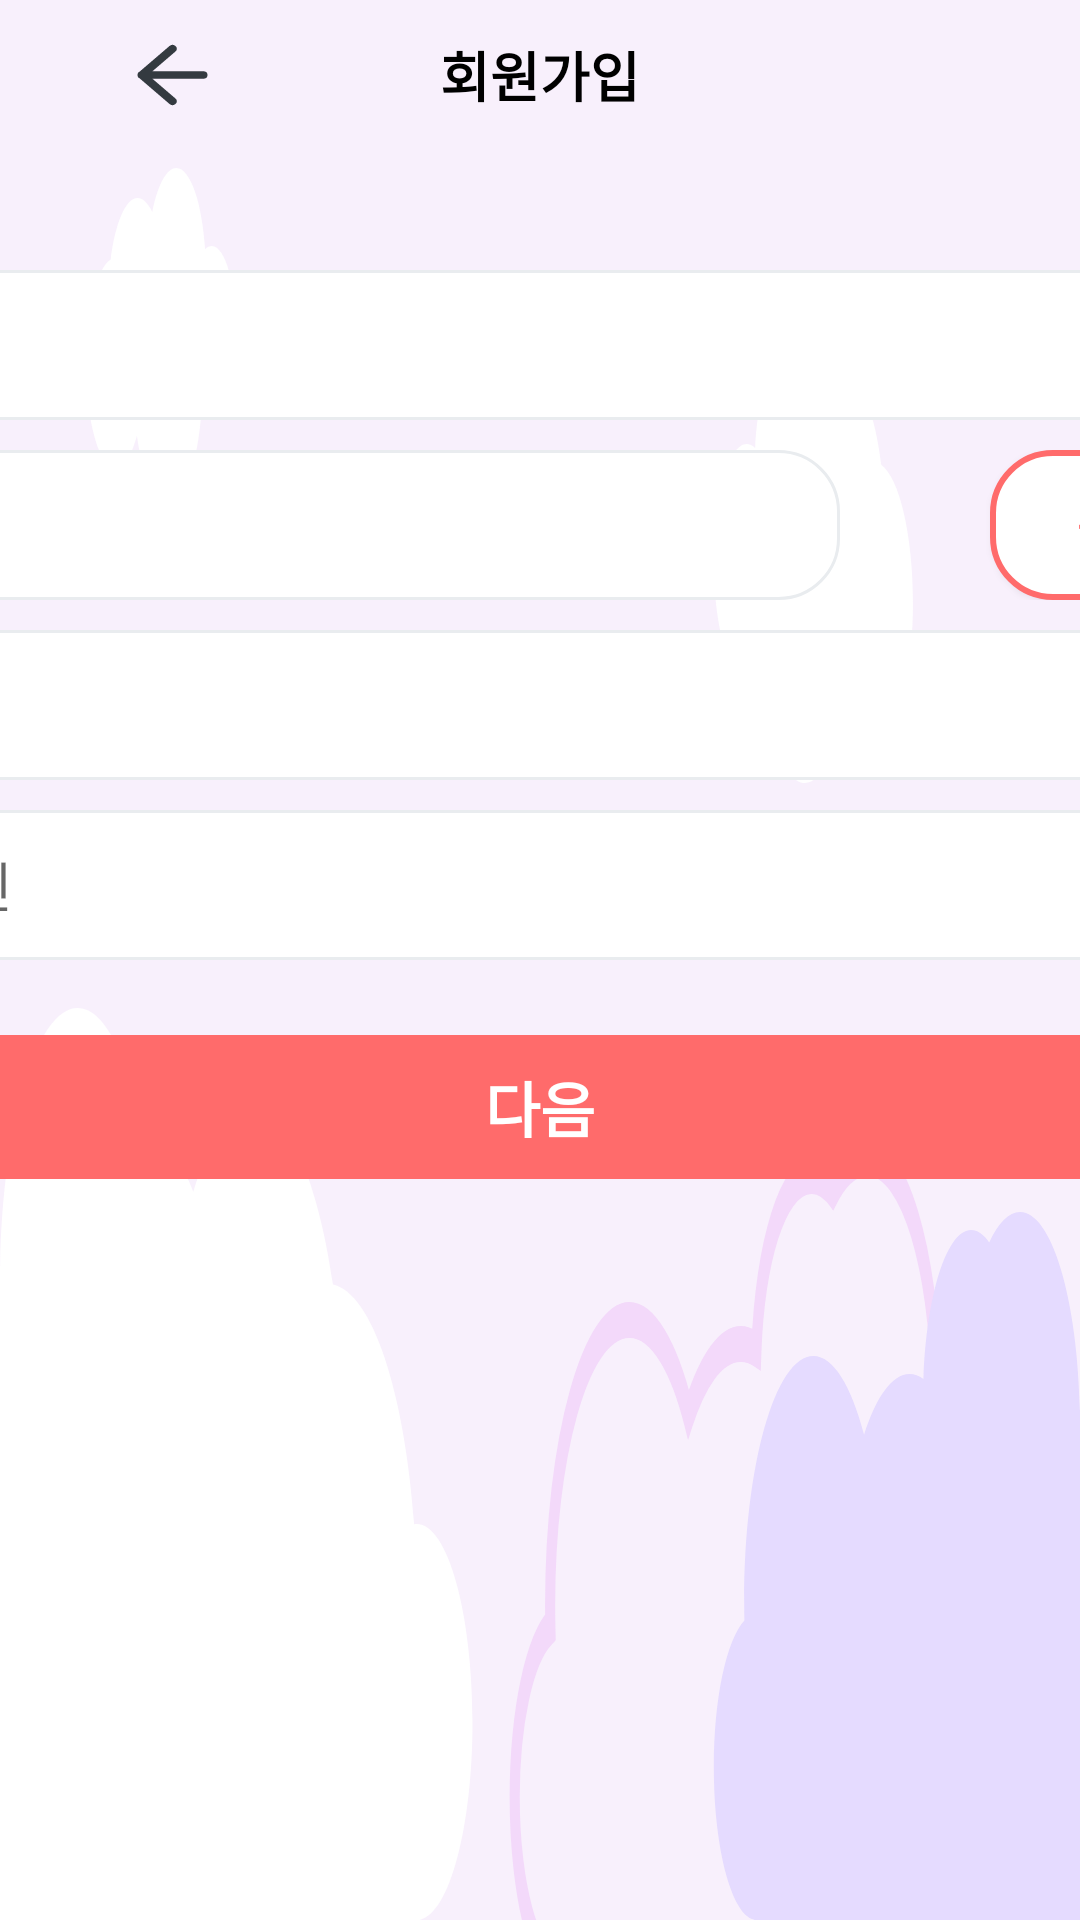

Produce the Android XML layout that renders to this screen, including the resource entries it uses.
<!-- AndroidManifest.xml: application theme Theme.MangulMangul -->
<!-- res/layout/activity_sign_up.xml -->
<?xml version="1.0" encoding="utf-8"?>
<LinearLayout xmlns:android="http://schemas.android.com/apk/res/android"
    xmlns:card_view="http://schemas.android.com/apk/res-auto"
    xmlns:tools="http://schemas.android.com/tools"
    android:layout_width="match_parent"
    android:layout_height="match_parent"
    android:background="@drawable/backgroundimg"
    android:orientation="vertical"
    tools:ignore="ButtonStyle,HardcodedText, ContentDescription, SmallSp">

    <RelativeLayout
        android:layout_width="match_parent"
        android:layout_height="@dimen/dp_50"

        android:orientation="horizontal">

        <Button
            android:id="@+id/backbtn"
            android:layout_width="@dimen/dp_35"
            android:layout_height="@dimen/dp_30"
            android:layout_centerVertical="true"
            android:layout_marginLeft="@dimen/dp_40"
            android:background="@drawable/ic_icon_left_gray_8"></Button>

        <TextView
            android:layout_width="wrap_content"
            android:layout_height="wrap_content"
            android:layout_centerInParent="true"
            android:text="회원가입"
            android:textColor="@color/black"
            android:textSize="@dimen/dp_18"
            android:textStyle="bold">

        </TextView>


    </RelativeLayout>


    <LinearLayout
        android:id="@+id/lin1"
        android:layout_width="match_parent"
        android:layout_height="wrap_content"
        android:layout_marginTop="@dimen/dp_10"
        android:orientation="vertical"
        android:paddingTop="@dimen/dp_20"
        android:visibility="visible">

        <EditText
            android:id="@+id/userName"
            android:layout_width="600dp"
            android:layout_height="@dimen/dp_50"
            android:layout_centerInParent="true"
            android:layout_gravity="center"
            android:layout_marginTop="@dimen/dp_10"

            android:background="@drawable/editradius"

            android:fontFamily="@font/ham"
            android:hint="이름"
            android:imeOptions="flagNoExtractUi"

            android:paddingLeft="@dimen/dp_20"

            />

        <LinearLayout
            android:layout_width="600dp"
            android:layout_height="@dimen/dp_50"
            android:layout_gravity="center"
            android:layout_marginTop="@dimen/dp_10"
            android:orientation="horizontal">

            <EditText
                android:id="@+id/userRoleMno"
                android:layout_width="@dimen/dp_400"
                android:layout_height="match_parent"
                android:layout_marginRight="@dimen/dp_40"
                android:background="@drawable/editradius"
                android:fontFamily="@font/ham"

                android:hint="아이디"
                android:imeOptions="flagNoExtractUi"
                android:paddingLeft="@dimen/dp_20" />

            <Button
                android:id="@+id/check_id"
                android:layout_width="match_parent"
                android:layout_height="match_parent"
                android:layout_alignParentRight="true"

                android:layout_marginLeft="@dimen/dp_10"
                android:layout_marginRight="@dimen/dp_40"
                android:background="@drawable/action_button"
                android:fontFamily="@font/ham"
                android:text="중복확인"
                android:textColor="#ff6b6b"
                android:textStyle="bold"></Button>
        </LinearLayout>


        <EditText
            android:id="@+id/password"
            android:layout_width="600dp"
            android:layout_height="@dimen/dp_50"
            android:layout_centerInParent="true"
            android:layout_gravity="center"
            android:layout_marginTop="@dimen/dp_10"

            android:background="@drawable/editradius"
            android:enabled="false"
            android:fontFamily="@font/ham"
            android:hint="비밀번호"
            android:imeOptions="flagNoExtractUi"
            android:inputType="textPassword"
            android:paddingLeft="@dimen/dp_20"

            />


        <EditText
            android:id="@+id/pw_check"
            android:layout_width="600dp"
            android:layout_height="@dimen/dp_50"
            android:layout_centerInParent="true"
            android:layout_gravity="center"
            android:layout_marginTop="@dimen/dp_10"
            android:background="@drawable/editradius"
            android:enabled="false"
            android:fontFamily="@font/ham"
            android:hint="비밀번호 확인"
            android:imeOptions="flagNoExtractUi"

            android:inputType="textPassword"
            android:paddingLeft="@dimen/dp_20" />

        <Button
            android:id="@+id/next_btn"
            android:layout_width="@dimen/dp_400"
            android:layout_height="wrap_content"
android:enabled="false"
            android:layout_gravity="center"
            android:layout_marginTop="@dimen/dp_25"
            android:background="@drawable/redbutton"
            android:fontFamily="@font/ham"
            android:text="다음"
            android:textSize="@dimen/dp_20"
            android:textColor="@android:color/white"
            android:textStyle="bold">

        </Button>


    </LinearLayout>


    <LinearLayout
        android:id="@+id/lin2"
        android:layout_width="match_parent"
        android:layout_height="match_parent"
        android:orientation="vertical"
        android:visibility="gone">


        <EditText
            android:id="@+id/nickname"
            android:layout_width="600dp"
            android:layout_height="0dp"
            android:layout_centerInParent="true"
            android:layout_gravity="center"
            android:layout_marginTop="@dimen/dp_10"
            android:layout_weight="1"

            android:background="@drawable/editradius"
            android:fontFamily="@font/ham"
            android:hint="닉네임"
            android:imeOptions="flagNoExtractUi"
            android:paddingLeft="@dimen/dp_20" />

        <LinearLayout
            android:layout_width="600dp"
            android:layout_height="0dp"
            android:layout_gravity="center"
            android:layout_marginTop="@dimen/dp_10"
            android:layout_weight="1"
            android:orientation="horizontal"

            >

            <EditText
                android:id="@+id/address1"
                android:layout_width="0dp"
                android:layout_height="match_parent"
                android:layout_weight="7"
                android:background="@drawable/editradius"
                android:fontFamily="@font/ham"
                android:hint="주소"
                android:imeOptions="flagNoExtractUi"

                android:paddingLeft="@dimen/dp_20" />

            <View
                android:layout_width="0dp"
                android:layout_height="match_parent"
                android:layout_weight="1"></View>

            <Button
                android:id="@+id/check_adr"
                android:layout_width="0dp"
                android:layout_height="match_parent"
                android:layout_weight="1.5"
                android:background="@drawable/radiusbutton"
                android:fontFamily="@font/ham"
                android:text="주소검색"


                android:textStyle="bold"></Button>
        </LinearLayout>


        <EditText
            android:id="@+id/address2"
            android:layout_width="600dp"
            android:layout_height="0dp"
            android:layout_centerInParent="true"
            android:layout_gravity="center"
            android:layout_marginTop="@dimen/dp_10"
            android:layout_weight="1"
            android:autoSizeMaxTextSize="100sp"
            android:autoSizeMinTextSize="1sp"
            android:autoSizeStepGranularity="2sp"
            android:autoSizeTextType="uniform"
            android:background="@drawable/editradius"
            android:fontFamily="@font/ham"
            android:hint="상세주소"
            android:imeOptions="flagNoExtractUi"
            android:paddingLeft="@dimen/dp_20" />

        <EditText
            android:id="@+id/email"
            android:layout_width="600dp"
            android:layout_height="0dp"
            android:layout_centerInParent="true"
            android:layout_gravity="center"
            android:layout_marginTop="@dimen/dp_10"
            android:layout_weight="1"
            android:autoSizeMaxTextSize="100sp"
            android:autoSizeMinTextSize="1sp"
            android:autoSizeStepGranularity="2sp"
            android:autoSizeTextType="uniform"
            android:background="@drawable/editradius"
            android:fontFamily="@font/ham"
            android:hint="이메일"
            android:imeOptions="flagNoExtractUi"
            android:paddingLeft="@dimen/dp_20" />


        <Button
            android:id="@+id/sign_btn"
            android:layout_width="@dimen/dp_400"
            android:layout_height="0dp"
            android:layout_gravity="center"
            android:layout_marginTop="@dimen/dp_25"
            android:layout_weight="1"
            android:background="@drawable/redbutton"
            android:backgroundTint="#ff6b6b"
            android:elevation="2dp"
            android:fontFamily="@font/ham"
            android:onClick="onclick"
            android:text="다음"
            android:textColor="@android:color/white"
            android:textStyle="bold" />

        <View
            android:layout_width="wrap_content"
            android:layout_height="@dimen/dp_0"
            android:layout_weight="0.3"></View>

    </LinearLayout>


</LinearLayout>
<!-- resources referenced by this layout -->
<resources>
  <dimen name="dp_0">0dp</dimen>
  <dimen name="dp_10">10dp</dimen>
  <dimen name="dp_18">18dp</dimen>
  <dimen name="dp_20">20dp</dimen>
  <dimen name="dp_25">25dp</dimen>
  <dimen name="dp_30">30dp</dimen>
  <dimen name="dp_35">35dp</dimen>
  <dimen name="dp_40">40dp</dimen>
  <dimen name="dp_400">400dp</dimen>
  <dimen name="dp_50">50dp</dimen>
  <!-- drawable action_button (drawable) -->
  <?xml version="1.0" encoding="utf-8"?>
  <selector xmlns:android="http://schemas.android.com/apk/res/android">
  
      <item
          android:state_pressed="true"
          android:drawable="@drawable/redbutton"
  
          ></item>
  
      <item
          android:state_enabled="true"
          android:drawable="@drawable/radiusbutton"
  
          ></item>
  </selector>
  <!-- drawable backgroundimg: vector/xml drawable (drawable, 3005 chars, omitted) -->
  <!-- drawable editradius (drawable) -->
  <shape xmlns:android="http://schemas.android.com/apk/res/android" >
  
      <solid android:color="#ffff" />
  
      <stroke
          android:width="1dp"
          android:color="#e9ecef" />
      <corners
          android:topLeftRadius="20dp"
          android:topRightRadius="20dp"
          android:bottomLeftRadius="20dp"
          android:bottomRightRadius="20dp"  />
  
      />
  
  </shape>
  <!-- drawable ic_icon_left_gray_8 (drawable) -->
  <vector xmlns:android="http://schemas.android.com/apk/res/android"
      android:width="24dp"
      android:height="24dp"
      android:viewportWidth="24"
      android:viewportHeight="24">
    <path
        android:pathData="M19,12L5,12M12,19L5,12 12,5"
        android:strokeLineJoin="round"
        android:strokeWidth="2"
        android:fillColor="#00000000"
        android:strokeColor="#343A40"
        android:fillType="evenOdd"
        android:strokeLineCap="round"/>
  </vector>
  <!-- drawable radiusbutton (drawable) -->
  <shape xmlns:android="http://schemas.android.com/apk/res/android" >
  
      <solid android:color="#fff" />
  
      <stroke
          android:width="2dp"
          android:color="#ff6b6b" />
      <corners
          android:topLeftRadius="20dp"
          android:topRightRadius="20dp"
          android:bottomLeftRadius="20dp"
          android:bottomRightRadius="20dp"  />
  
      />
  
  </shape>
  <!-- drawable redbutton (drawable) -->
  <shape xmlns:android="http://schemas.android.com/apk/res/android" >
  
      <solid android:color="#ff6b6b" />
  
      <stroke
          android:width="1dp"
          android:color="#ff6b6b" />
      <corners
          android:topLeftRadius="20dp"
          android:topRightRadius="20dp"
          android:bottomLeftRadius="20dp"
          android:bottomRightRadius="20dp"  />
  
      />
  
  </shape>
  <style name="Theme.MangulMangul" parent="Theme.AppCompat.Light.NoActionBar">
          
          <item name="colorPrimary">@color/purple_500</item>
          <item name="colorPrimaryVariant">@color/purple_700</item>
          <item name="colorOnPrimary">@color/white</item>
          
          <item name="colorSecondary">@color/teal_200</item>
          <item name="colorSecondaryVariant">@color/teal_700</item>
          <item name="colorOnSecondary">@color/black</item>
          
          <item name="android:statusBarColor" tools:targetApi="l">?attr/colorPrimaryVariant</item>
          
          <item name="windowActionBar">false</item>
          <item name="windowNoTitle">true</item>
          <item name="android:windowFullscreen">true</item>
      </style>
  <!-- not gathered from this repository: default colours our renderer supplied (Android Studio template values) -->
  <color name="purple_500">#FF6200EE</color>
  <color name="purple_700">#FF3700B3</color>
  <color name="teal_200">#FF03DAC5</color>
  <color name="teal_700">#FF018786</color>
  <color name="black">#FF000000</color>
  <color name="white">#FFFFFFFF</color>
</resources>
